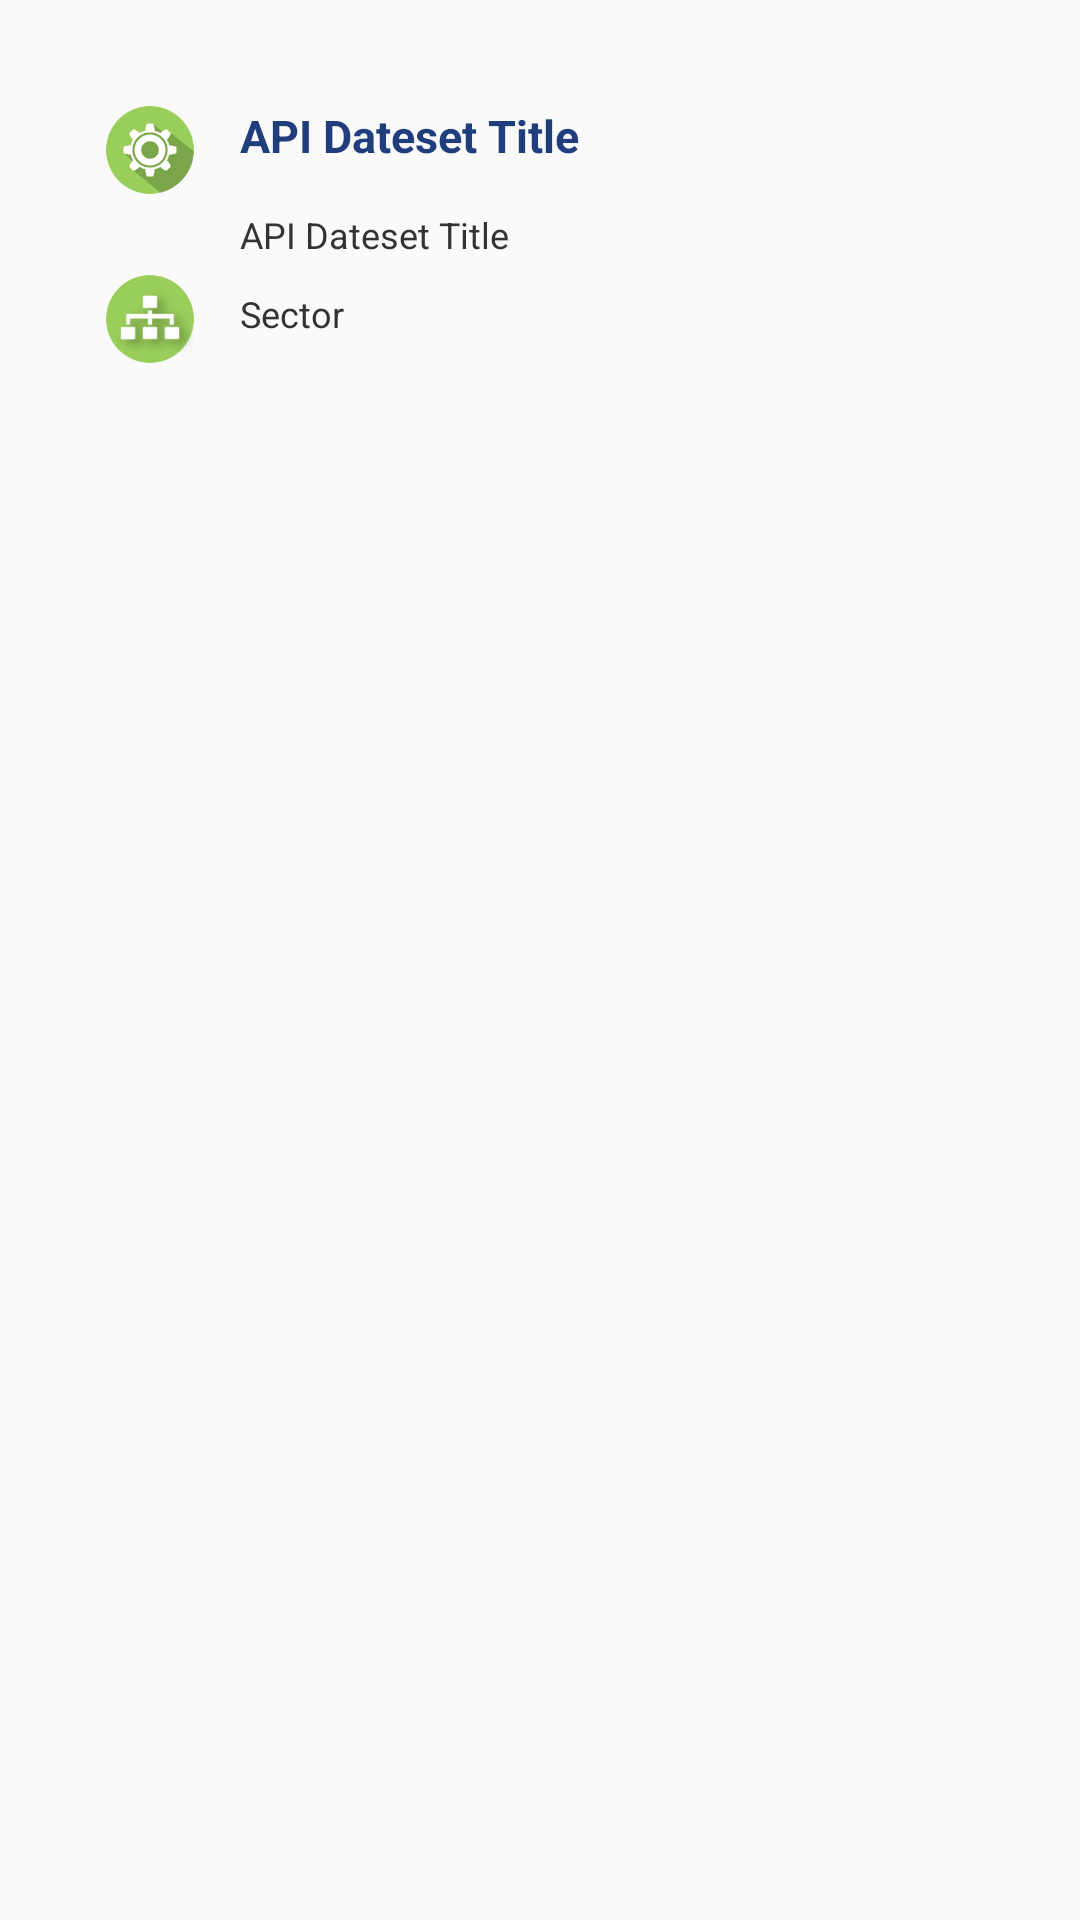

Reconstruct the res/layout file that produces this screen, plus the resources it refers to.
<!-- AndroidManifest.xml: application theme AppTheme -->
<!-- res/layout/inc_api_dataset.xml -->
<?xml version="1.0" encoding="utf-8"?>
<LinearLayout xmlns:android="http://schemas.android.com/apk/res/android"
    android:orientation="vertical"
    android:layout_width="match_parent"
    android:layout_height="match_parent">

    <LinearLayout
        android:id="@+id/layout"
        android:layout_width="wrap_content"
        android:layout_height="wrap_content"
        android:orientation="vertical"
        android:background="@drawable/layout_rounded_bg"
        android:layout_margin="15dp"
        android:padding="20dp">

    <LinearLayout
        android:layout_width="wrap_content"
        android:layout_height="wrap_content"
        android:orientation="horizontal">

        <ImageView
            android:layout_width="30dp"
            android:layout_height="30dp"
            android:src="@drawable/title_icon"/>

        <TextView
            android:id="@+id/dataset_title"
            style="@style/dataset_title"
            android:layout_width="wrap_content"
            android:layout_height="wrap_content"
            android:text="API Dateset Title"/>

    </LinearLayout>

    <LinearLayout
        android:layout_width="wrap_content"
        android:layout_height="wrap_content"
        android:layout_marginTop="5dp"
        android:orientation="horizontal">

        <TextView
            android:id="@+id/dataset_desc"
            style="@style/dataset_desc"
            android:layout_width="wrap_content"
            android:layout_height="wrap_content"
            android:text="API Dateset Title"/>

    </LinearLayout>

    <LinearLayout
        android:layout_width="wrap_content"
        android:layout_height="wrap_content"
        android:layout_marginTop="5dp"
        android:orientation="horizontal">

        <ImageView
            android:layout_width="30dp"
            android:layout_height="30dp"
            android:src="@drawable/sector_icon"/>

        <TextView
            android:id="@+id/dataset_sector"
            style="@style/dataset_sector"
            android:layout_width="wrap_content"
            android:layout_height="wrap_content"
            android:text="Sector"/>

    </LinearLayout>


    <LinearLayout
        android:layout_width="wrap_content"
        android:layout_height="wrap_content"
        android:layout_marginTop="5dp"
        android:visibility="gone"
        android:orientation="horizontal">

        <ImageView
            android:layout_width="30dp"
            android:layout_height="30dp"
            android:src="@drawable/date_icon"/>

        <TextView
            android:id="@+id/dataset_date"
            style="@style/dataset_sector"
            android:layout_width="wrap_content"
            android:layout_height="wrap_content"
            android:text="2019-09-14"/>

    </LinearLayout>

    </LinearLayout>
</LinearLayout>
<!-- resources referenced by this layout -->
<resources>
  <!-- drawable date_icon: png bitmap (drawable, 11022 bytes) -->
  <!-- drawable sector_icon: png bitmap (drawable, 12503 bytes) -->
  <!-- drawable title_icon: png bitmap (drawable, 10752 bytes) -->
  <style name="dataset_desc">
          <item name="android:textSize">12dp</item>
          <item name="android:textColor">#333333</item>
          <item name="android:layout_marginLeft">45dp</item>
      </style>
  <style name="dataset_sector">
          <item name="android:textSize">12dp</item>
          <item name="android:textColor">#333333</item>
          <item name="android:paddingLeft">15dp</item>
          <item name="android:paddingTop">5dp</item>
      </style>
  <style name="dataset_title">
          <item name="android:textSize">15dp</item>
          <item name="android:textColor">#203e7c</item>
          <item name="android:paddingLeft">15dp</item>
          <item name="android:textStyle">bold</item>
      </style>
  <style name="AppTheme" parent="Theme.AppCompat.Light.NoActionBar">
          
          <item name="colorPrimary">@color/colorPrimary</item>
          <item name="colorPrimaryDark">@color/colorPrimaryDark</item>
          <item name="colorAccent">@color/colorAccent</item>
      </style>
  <color name="colorPrimary">#85be00</color>
  <color name="colorPrimaryDark">#00574B</color>
  <color name="colorAccent">#D81B60</color>
</resources>
